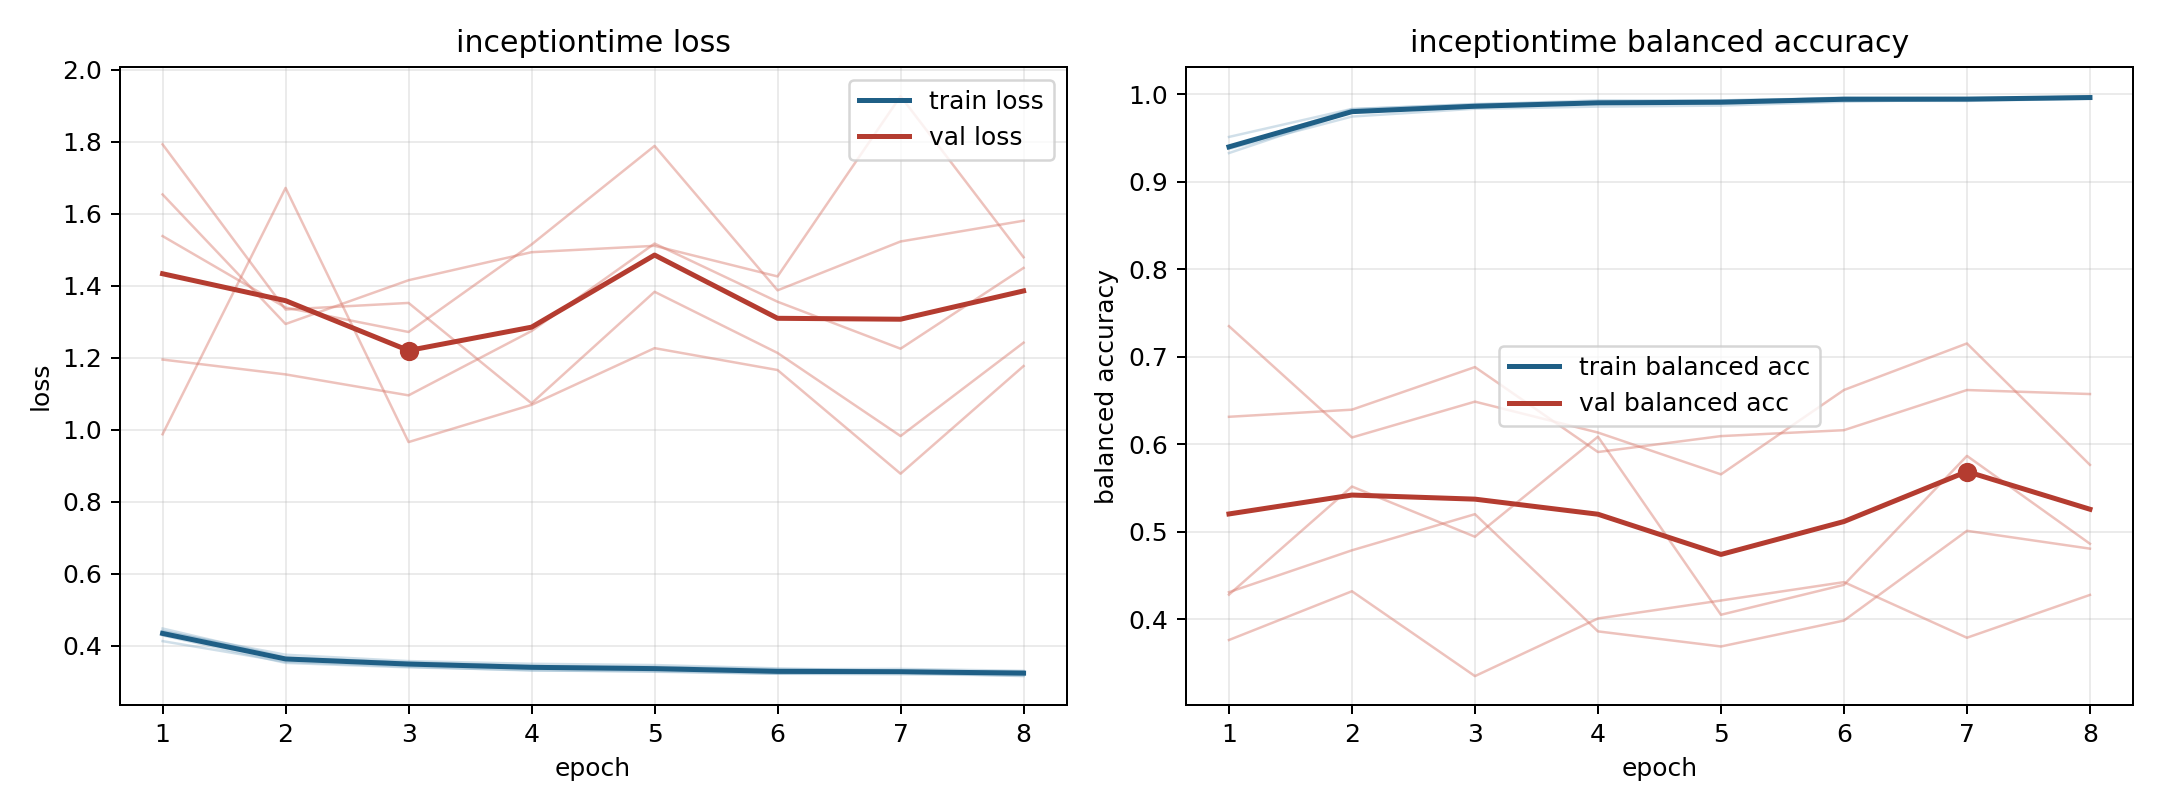

The data file committed next to this chart (first rows):
model, fold, epoch, train_loss, train_balanced_accuracy, val_loss, val_balanced_accuracy
inceptiontime, 1, 1, 0.4477, 0.9326, 0.9871, 0.7349
inceptiontime, 1, 2, 0.3676, 0.9799, 1.671, 0.6078
inceptiontime, 1, 3, 0.3517, 0.9859, 0.9654, 0.6487
inceptiontime, 1, 4, 0.3432, 0.9903, 1.069, 0.6134
inceptiontime, 1, 5, 0.3412, 0.9902, 1.226, 0.5657
inceptiontime, 1, 6, 0.3346, 0.9925, 1.165, 0.6621
inceptiontime, 1, 7, 0.3355, 0.9922, 0.8776, 0.7152
inceptiontime, 1, 8, 0.3301, 0.9947, 1.177, 0.5765
inceptiontime, 2, 1, 0.4286, 0.9393, 1.653, 0.3765
inceptiontime, 2, 2, 0.3522, 0.9826, 1.293, 0.4322
inceptiontime, 2, 3, 0.3398, 0.9886, 1.415, 0.3353
inceptiontime, 2, 4, 0.3321, 0.9912, 1.493, 0.4011
inceptiontime, 2, 5, 0.3276, 0.9927, 1.51, 0.4216
inceptiontime, 2, 6, 0.3221, 0.9952, 1.425, 0.4426
inceptiontime, 2, 7, 0.3204, 0.9956, 1.926, 0.3791
inceptiontime, 2, 8, 0.3176, 0.9964, 1.479, 0.428
inceptiontime, 3, 1, 0.4126, 0.951, 1.195, 0.6314
inceptiontime, 3, 2, 0.3553, 0.983, 1.153, 0.6396
inceptiontime, 3, 3, 0.3418, 0.988, 1.095, 0.6882
inceptiontime, 3, 4, 0.3308, 0.9928, 1.274, 0.5912
inceptiontime, 3, 5, 0.3291, 0.9928, 1.517, 0.6094
inceptiontime, 3, 6, 0.3222, 0.9954, 1.355, 0.6162
inceptiontime, 3, 7, 0.3248, 0.9939, 1.225, 0.662
inceptiontime, 3, 8, 0.3155, 0.9976, 1.449, 0.6574
inceptiontime, 4, 1, 0.4399, 0.9375, 1.792, 0.4283
inceptiontime, 4, 2, 0.3748, 0.9743, 1.334, 0.5518
inceptiontime, 4, 3, 0.3572, 0.9833, 1.352, 0.4945
inceptiontime, 4, 4, 0.3497, 0.9857, 1.073, 0.6087
inceptiontime, 4, 5, 0.3462, 0.9868, 1.383, 0.4053
inceptiontime, 4, 6, 0.3369, 0.9912, 1.213, 0.4395
inceptiontime, 4, 7, 0.3294, 0.9939, 0.9821, 0.5868
inceptiontime, 4, 8, 0.3276, 0.9956, 1.241, 0.4865
inceptiontime, 5, 1, 0.4413, 0.9381, 1.538, 0.4312
inceptiontime, 5, 2, 0.3657, 0.9797, 1.339, 0.479
inceptiontime, 5, 3, 0.3542, 0.9847, 1.271, 0.5202
inceptiontime, 5, 4, 0.3435, 0.9898, 1.514, 0.3864
inceptiontime, 5, 5, 0.3375, 0.9908, 1.788, 0.3691
inceptiontime, 5, 6, 0.3275, 0.9962, 1.387, 0.3987
inceptiontime, 5, 7, 0.3284, 0.9953, 1.522, 0.5012
inceptiontime, 5, 8, 0.3278, 0.9958, 1.58, 0.4809
